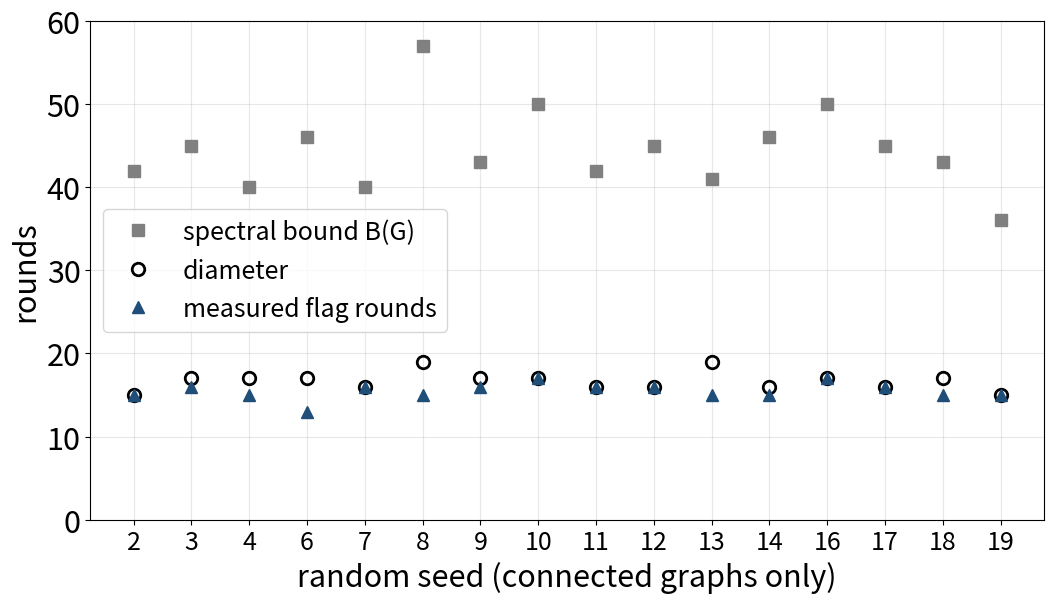

Generate this figure with matplotlib:
# 小验证：在随机生成的 200 机器人通信图上，检查
#     实测传播轮数 = 注入点离心率 ≤ 图直径 ≤ 谱上界 B(G)
# 注意：这是"冻结拓扑"的静态检查，没有运动、没有 CBF 控制器，
#       不是论文 §5 的评估实验，只是一个示例。
# 运行：D:\python\python.exe sanity_check_200.py

import math
import random
import numpy as np
import networkx as nx
import matplotlib.pyplot as plt

# ===== 1. 参数（来自 Extended Abstract §1）=====
N = 200          # 机器人数量
SIZE = 20.0      # 场地 20 m × 20 m
R = 3.0          # 通信半径（论文场景是 2 m；改成 2.0 可复现"全部不连通"）
D_MAX = 8        # 每个机器人最多 8 条链路
SEEDS = range(20)  # 20 个随机种子


def make_graph(seed):
    """随机撒点；距离 < R 的才能连；每个机器人只保留最近的 8 个邻居，
    且两边都选了对方才算一条边（这样保证度数 ≤ 8）。"""
    rng = random.Random(seed)
    pos = [(rng.uniform(0, SIZE), rng.uniform(0, SIZE)) for _ in range(N)]
    nearest = []
    for i in range(N):
        cand = []
        for j in range(N):
            if i != j:
                d = math.dist(pos[i], pos[j])
                if d < R:
                    cand.append((d, j))
        cand.sort()
        nearest.append({j for _, j in cand[:D_MAX]})
    G = nx.Graph()
    G.add_nodes_from(range(N))
    for i in range(N):
        for j in nearest[i]:
            if i in nearest[j]:
                G.add_edge(i, j)
    return G, pos


def spectral_bound(lam2, lamN, n):
    """Chung–Faber–Manteuffel 直径上界"""
    return math.floor(math.acosh(n - 1) / math.acosh((lamN + lam2) / (lamN - lam2))) + 1


def flood_rounds(G, source):
    """逐轮模拟 flag 传播：每轮只能往外走一跳（用"本轮/下一轮"两个集合）。"""
    have = {source}
    rounds = 0
    while len(have) < G.number_of_nodes():
        new = set(have)
        for i in have:
            new.update(G.neighbors(i))
        if new == have:          # 传不动了 = 图不连通
            return None
        have = new
        rounds += 1
    return rounds


# ===== 2. 对每个种子做检查 =====
rows = []
for seed in SEEDS:
    G, pos = make_graph(seed)
    connected = nx.is_connected(G)
    # 指令从离操作终端 (0,0) 最近的机器人注入
    source = min(range(N), key=lambda i: math.dist(pos[i], (0, 0)))
    row = {"seed": seed, "connected": connected,
           "max_deg": max(d for _, d in G.degree())}
    if connected:
        L = nx.laplacian_matrix(G).toarray().astype(float)
        eig = np.linalg.eigvalsh(L)
        lam2, lamN = eig[1], eig[-1]
        row.update(lam2=lam2, lamN=lamN,
                   flood=flood_rounds(G, source),
                   ecc=nx.eccentricity(G, source),
                   diam=nx.diameter(G),
                   bound=spectral_bound(lam2, lamN, N))
    else:
        row.update(components=nx.number_connected_components(G),
                   reach=len(nx.node_connected_component(G, source)) / N)
    rows.append(row)

# ===== 3. 打印结果 =====
print(f"{'seed':>4} {'连通':>4} {'最大度':>5} {'λ2':>7} {'λN':>6} "
      f"{'实测轮数':>6} {'离心率':>5} {'直径':>4} {'谱上界':>6}")
for r in rows:
    if r["connected"]:
        print(f"{r['seed']:>4} {'是':>4} {r['max_deg']:>5} {r['lam2']:>7.4f} {r['lamN']:>6.2f} "
              f"{r['flood']:>8} {r['ecc']:>6} {r['diam']:>5} {r['bound']:>7}")
    else:
        print(f"{r['seed']:>4} {'否':>4} {r['max_deg']:>5}   不连通，{r['components']} 个分量，指令只能传到 {round(r['reach']*N)}/{N} 个机器人")

ok = [r for r in rows if r["connected"]]
holds = all(r["flood"] == r["ecc"] <= r["diam"] <= r["bound"] for r in ok)
print(f"\n连通的图：{len(ok)}/{len(rows)}")
if ok:
    print("不等式 实测 = 离心率 ≤ 直径 ≤ 谱上界 是否全部成立：", holds)
else:
    print("没有连通的图，无法检查不等式（随机撒点不保证连通——这正是需要 λ2 下限的原因）")

# ===== 4. 画图：每个连通种子的 实测轮数 / 直径 / 谱上界 =====
if ok:
    plt.rcParams["font.size"] = 22
    fig, ax = plt.subplots(figsize=(11, 6.5))
    x = range(len(ok))
    ax.plot(x, [r["bound"] for r in ok], "s", color="gray", label="spectral bound B(G)", ms=9)
    ax.plot(x, [r["diam"] for r in ok], "o", color="black", mfc="none", mew=2, label="diameter", ms=9)
    ax.plot(x, [r["flood"] for r in ok], "^", color="#1f4e79", label="measured flag rounds", ms=9)
    ax.set_xticks(list(x), [str(r["seed"]) for r in ok], fontsize=18)
    ax.set_xlabel("random seed (connected graphs only)")
    ax.set_ylabel("rounds")
    ax.set_ylim(0, 60)
    ax.legend(fontsize=18)
    ax.grid(alpha=0.3)
    fig.tight_layout()
    fig.savefig("sanity_check_200.png", dpi=300)
    fig.savefig("sanity_check_200.pdf")
    print("已保存 sanity_check_200.png / .pdf")
